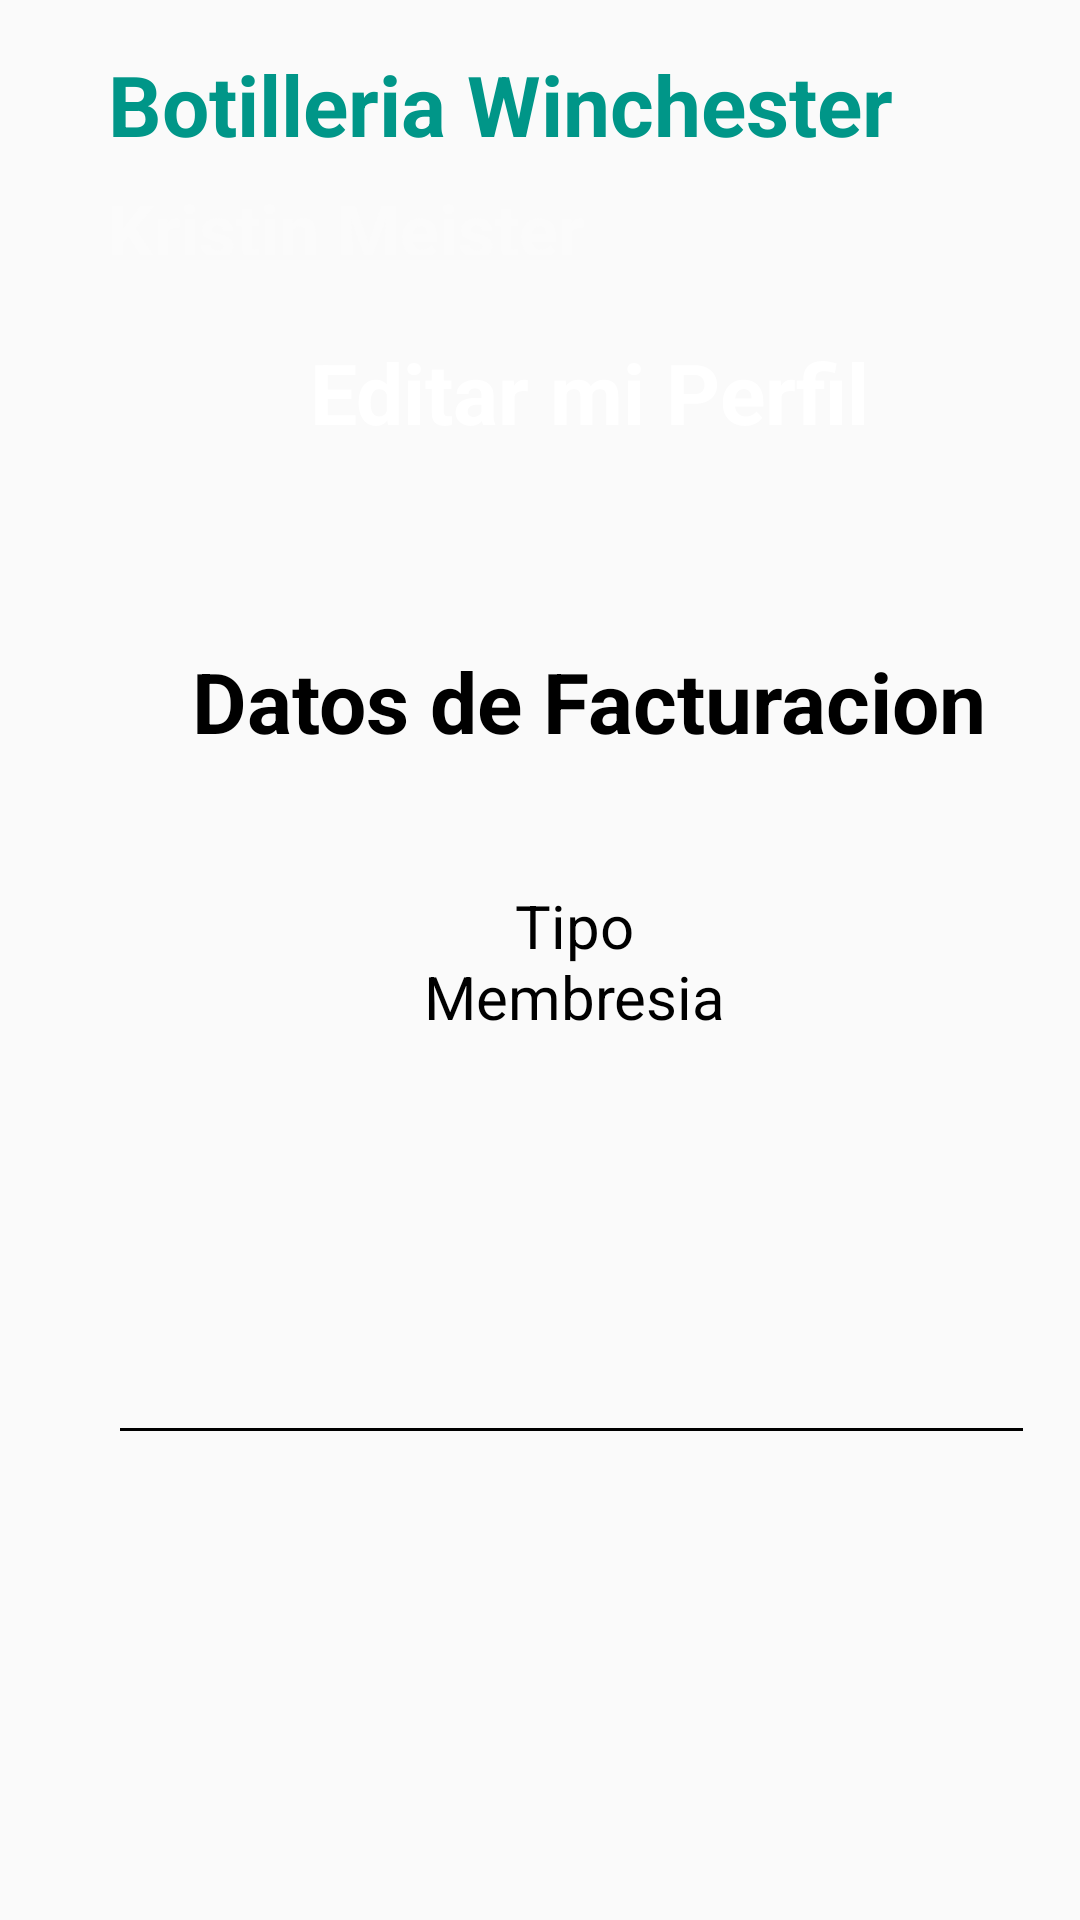

The Android layout XML behind this screen, and the referenced resources:
<!-- AndroidManifest.xml: application theme Theme.Freshmetryx -->
<!-- res/layout/activity_gestion_membresia.xml -->
<?xml version="1.0" encoding="utf-8"?>
<androidx.constraintlayout.widget.ConstraintLayout xmlns:android="http://schemas.android.com/apk/res/android"
    xmlns:app="http://schemas.android.com/apk/res-auto"
    xmlns:tools="http://schemas.android.com/tools"
    android:layout_width="match_parent"
    android:layout_height="match_parent"
    tools:context=".Gestion_Membresia">

    <ImageView
        android:id="@+id/imageView36"
        android:layout_width="wrap_content"
        android:layout_height="wrap_content"
        android:scaleType="centerCrop"
        app:layout_constraintBottom_toBottomOf="parent"
        app:layout_constraintEnd_toEndOf="parent"
        app:layout_constraintHorizontal_bias="0.0"
        app:layout_constraintStart_toStartOf="parent"
        app:layout_constraintTop_toTopOf="parent"
        app:layout_constraintVertical_bias="0.0"
        app:srcCompat="@drawable/bg_home"
        tools:ignore="ContentDescription" />

    <TextView
        android:id="@+id/txtv_nombreClietneGM"
        android:layout_width="273dp"
        android:layout_height="37dp"
        android:layout_marginStart="36dp"
        android:layout_marginTop="16dp"
        android:text="Botilleria Winchester"
        android:textColor="#009688"
        android:textSize="28sp"
        android:textStyle="bold"
        app:layout_constraintStart_toStartOf="parent"
        app:layout_constraintTop_toTopOf="parent"
        tools:ignore="HardcodedText,TextSizeCheck" />

    <TextView
        android:id="@+id/txtv_nombreNegocioGM"
        android:layout_width="170dp"
        android:layout_height="25dp"
        android:layout_marginStart="36dp"
        android:layout_marginTop="7dp"
        android:text="Kristin Meister"
        android:textAlignment="textStart"
        android:textColor="#FBFBFB"
        android:textSize="24sp"
        android:textStyle="bold"
        app:layout_constraintStart_toStartOf="parent"
        app:layout_constraintTop_toBottomOf="@+id/txtv_nombreClietneGM"
        tools:ignore="HardcodedText,TextSizeCheck" />

    <ImageView
        android:id="@+id/imageView37"
        android:layout_width="56dp"
        android:layout_height="56dp"
        android:layout_marginStart="12dp"
        android:layout_marginTop="16dp"
        app:layout_constraintStart_toEndOf="@+id/txtv_nombreClietneGM"
        app:layout_constraintTop_toTopOf="parent"
        app:srcCompat="@drawable/user_icon"
        tools:ignore="ContentDescription" />

    <TextView
        android:id="@+id/textView91"
        android:layout_width="371dp"
        android:layout_height="44dp"
        android:layout_marginStart="11dp"
        android:layout_marginTop="27dp"
        android:text="Editar mi Perfil"
        android:textAlignment="center"
        android:textColor="#FFFFFF"
        android:textSize="28sp"
        android:textStyle="bold"
        app:layout_constraintStart_toStartOf="parent"
        app:layout_constraintTop_toBottomOf="@+id/txtv_nombreNegocioGM"
        tools:ignore="HardcodedText,TextSizeCheck" />

    <TextView
        android:id="@+id/textView92"
        android:layout_width="371dp"
        android:layout_height="44dp"
        android:layout_marginStart="11dp"
        android:layout_marginTop="59dp"
        android:text="Datos de Facturacion"
        android:textAlignment="center"
        android:textColor="#000000"
        android:textSize="28sp"
        android:textStyle="bold"
        app:layout_constraintStart_toStartOf="parent"
        app:layout_constraintTop_toBottomOf="@+id/textView91"
        tools:ignore="HardcodedText,TextSizeCheck" />

    <TextView
        android:id="@+id/textView93"
        android:layout_width="111dp"
        android:layout_height="60dp"
        android:layout_marginStart="136dp"
        android:layout_marginTop="36dp"
        android:text="Tipo Membresia"
        android:textAlignment="center"
        android:textColor="#000000"
        android:textSize="20sp"
        app:layout_constraintStart_toStartOf="parent"
        app:layout_constraintTop_toBottomOf="@+id/textView92"
        tools:ignore="HardcodedText,TextSizeCheck" />

    <EditText
        android:id="@+id/txt_tipoMembresia"
        android:layout_width="309dp"
        android:layout_height="50dp"
        android:gravity="center"
        android:layout_marginStart="36dp"
        android:layout_marginTop="80dp"
        android:backgroundTint="#000000"
        android:clickable="false"
        android:ems="10"
        android:inputType="date"
        android:textColor="#000000"
        android:textColorHighlight="#000000"
        android:textColorHint="#000000"
        android:textColorLink="#000000"
        app:layout_constraintStart_toStartOf="parent"
        app:layout_constraintTop_toBottomOf="@+id/textView93"
        tools:ignore="Autofill,LabelFor,SpeakableTextPresentCheck" />

    <ImageButton
        android:id="@+id/imageButton33"
        android:layout_width="310dp"
        android:layout_height="101dp"
        android:layout_marginStart="36dp"
        android:layout_marginTop="96dp"
        android:background="#00FFFFFF"
        android:scaleType="fitCenter"
        app:layout_constraintStart_toStartOf="parent"
        app:layout_constraintTop_toBottomOf="@+id/txt_tipoMembresia"
        app:srcCompat="@drawable/membresiaestado_btn"
        tools:ignore="ContentDescription,SpeakableTextPresentCheck" />

</androidx.constraintlayout.widget.ConstraintLayout>
<!-- resources referenced by this layout -->
<resources>
  <!-- drawable bg_home: png bitmap (drawable, 8538 bytes) -->
  <!-- drawable membresiaestado_btn: png bitmap (drawable, 11108 bytes) -->
  <!-- drawable user_icon: png bitmap (drawable, 580947 bytes) -->
  <style name="Theme.Freshmetryx" parent="android:Theme.Material.Light.NoActionBar">
      </style>
</resources>
